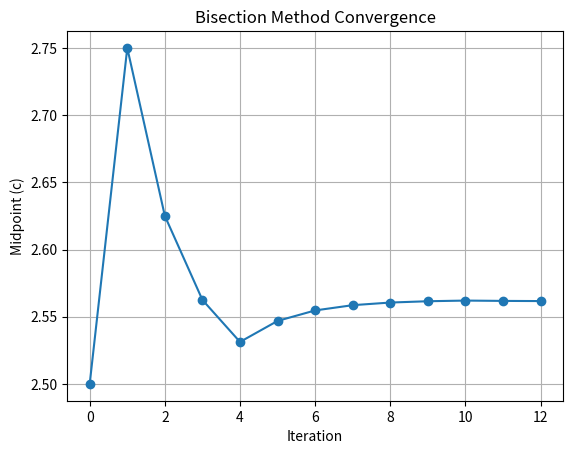

This chart was generated by the following Python code:
import matplotlib.pyplot as plt
import numpy as np

def f(x):
    return x**2 - x - 4

def bisection(f, a, b, tol=1e-4):
    midpoints = []
    if f(a) * f(b) > 0:
        print("f(a) and f(b) must have opposite signs")
        return None

    while (b - a) / 2 > tol:
        c = (a + b) / 2
        midpoints.append(c)
        if f(c) == 0 or (b - a) / 2 < tol:
            break
        elif f(a) * f(c) < 0:
            b = c
        else:
            a = c

    return c, midpoints

root, steps = bisection(f, 2, 3)

if root is not None:
    print(f"Root ≈ {root}")
    print(f"Iterations: {len(steps)}")

    plt.plot(steps, 'o-')
    plt.title("Bisection Method Convergence")
    plt.xlabel("Iteration")
    plt.ylabel("Midpoint (c)")
    plt.grid(True)
    plt.show()
